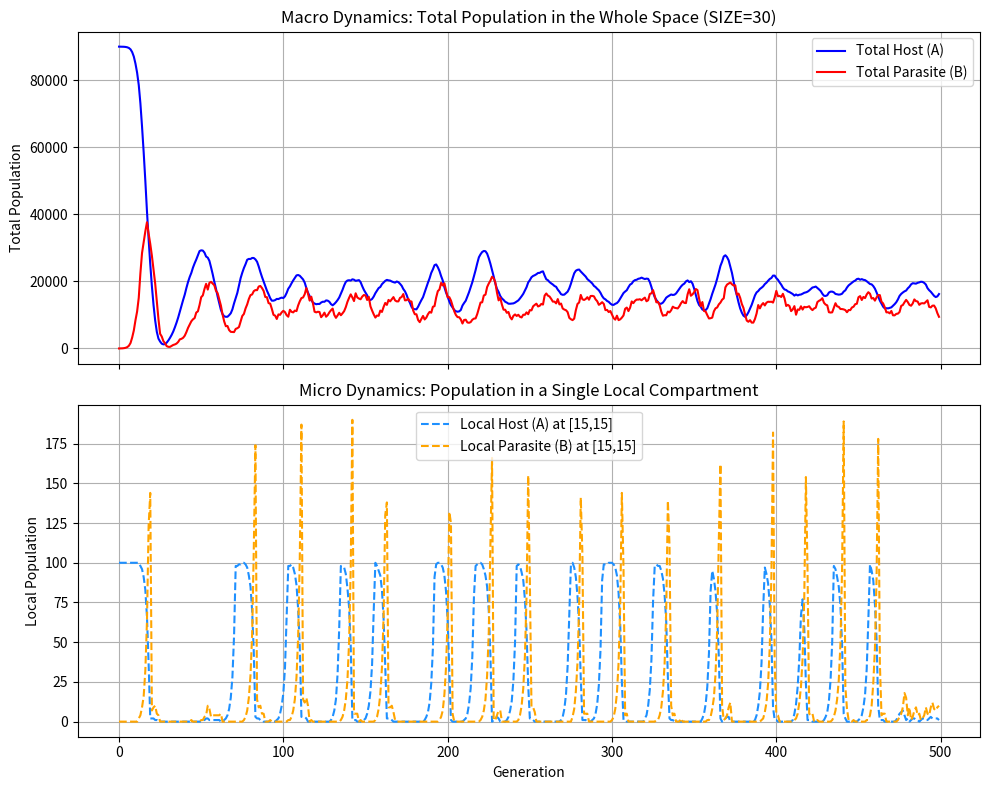

Python code for this plot:
import copy
import random
import matplotlib.pyplot as plt

def plot_metapopulation_dynamics():
    SIZE = 30
    FOOD = 50
    P = 0.010
    Q = 0.02
    GENERATIONS = 500

    mutation_threshold = int(1 / P)
    move_threshold = int(1 / Q)

    # Record total-population histories
    total_a_history = []
    total_b_history = []
    
    # Record one central patch, such as [15, 15]
    local_a_history = []
    local_b_history = []

    population_a = [[100 for _ in range(SIZE)] for _ in range(SIZE)]
    population_b = [[0 for _ in range(SIZE)] for _ in range(SIZE)]

    for generation in range(GENERATIONS):
        next_a = [[0 for _ in range(SIZE)] for _ in range(SIZE)]
        next_b = [[0 for _ in range(SIZE)] for _ in range(SIZE)]
        
        total_a = 0
        total_b = 0

        # Reproduction and parasite appearance
        for i in range(SIZE):
            for j in range(SIZE):
                if FOOD >= population_a[i][j]:
                    next_a[i][j] = population_a[i][j] * 2
                else:
                    next_a[i][j] = FOOD * 2

                if next_a[i][j] >= population_b[i][j]:
                    next_b[i][j] = population_b[i][j] * 2
                    next_a[i][j] -= population_b[i][j]
                else:
                    next_b[i][j] = next_a[i][j] * 2
                    next_a[i][j] = 0

                if random.randint(0, mutation_threshold) == 0:
                    next_b[i][j] += 1

        # Movement
        for i in range(-1, SIZE - 1):
            for j in range(-1, SIZE - 1):
                if random.randint(0, move_threshold) < next_a[i][j]:
                    next_a[i + 1][j] += 1; next_a[i][j] -= 1
                if random.randint(0, move_threshold) < next_a[i][j]:
                    next_a[i - 1][j] += 1; next_a[i][j] -= 1
                if random.randint(0, move_threshold) < next_a[i][j]:
                    next_a[i][j + 1] += 1; next_a[i][j] -= 1
                if random.randint(0, move_threshold) < next_a[i][j]:
                    next_a[i][j - 1] += 1; next_a[i][j] -= 1

                if random.randint(0, move_threshold) < next_b[i][j]:
                    next_b[i + 1][j] += 1; next_b[i][j] -= 1
                if random.randint(0, move_threshold) < next_b[i][j]:
                    next_b[i - 1][j] += 1; next_b[i][j] -= 1
                if random.randint(0, move_threshold) < next_b[i][j]:
                    next_b[i][j + 1] += 1; next_b[i][j] -= 1
                if random.randint(0, move_threshold) < next_b[i][j]:
                    next_b[i][j - 1] += 1; next_b[i][j] -= 1

        # Record this generation
        for i in range(SIZE):
            for j in range(SIZE):
                total_a += next_a[i][j]
                total_b += next_b[i][j]

        total_a_history.append(total_a)
        total_b_history.append(total_b)
        
        # Record populations in the central patch
        local_a_history.append(next_a[SIZE//2][SIZE//2])
        local_b_history.append(next_b[SIZE//2][SIZE//2])

        population_a = copy.deepcopy(next_a)
        population_b = copy.deepcopy(next_b)

    # Plot results
    fig, (ax1, ax2) = plt.subplots(2, 1, figsize=(10, 8), sharex=True)

    # Top: total populations across the grid
    ax1.plot(total_a_history, color='blue', label='Total Host (A)')
    ax1.plot(total_b_history, color='red', label='Total Parasite (B)')
    ax1.set_title("Macro Dynamics: Total Population in the Whole Space (SIZE=30)")
    ax1.set_ylabel("Total Population")
    ax1.legend()
    ax1.grid(True)

    # Bottom: populations in one patch
    ax2.plot(local_a_history, color='dodgerblue', linestyle='--', label='Local Host (A) at [15,15]')
    ax2.plot(local_b_history, color='orange', linestyle='--', label='Local Parasite (B) at [15,15]')
    ax2.set_title("Micro Dynamics: Population in a Single Local Compartment")
    ax2.set_xlabel("Generation")
    ax2.set_ylabel("Local Population")
    ax2.legend()
    ax2.grid(True)

    plt.tight_layout()
    plt.show()

if __name__ == '__main__':
    plot_metapopulation_dynamics()
